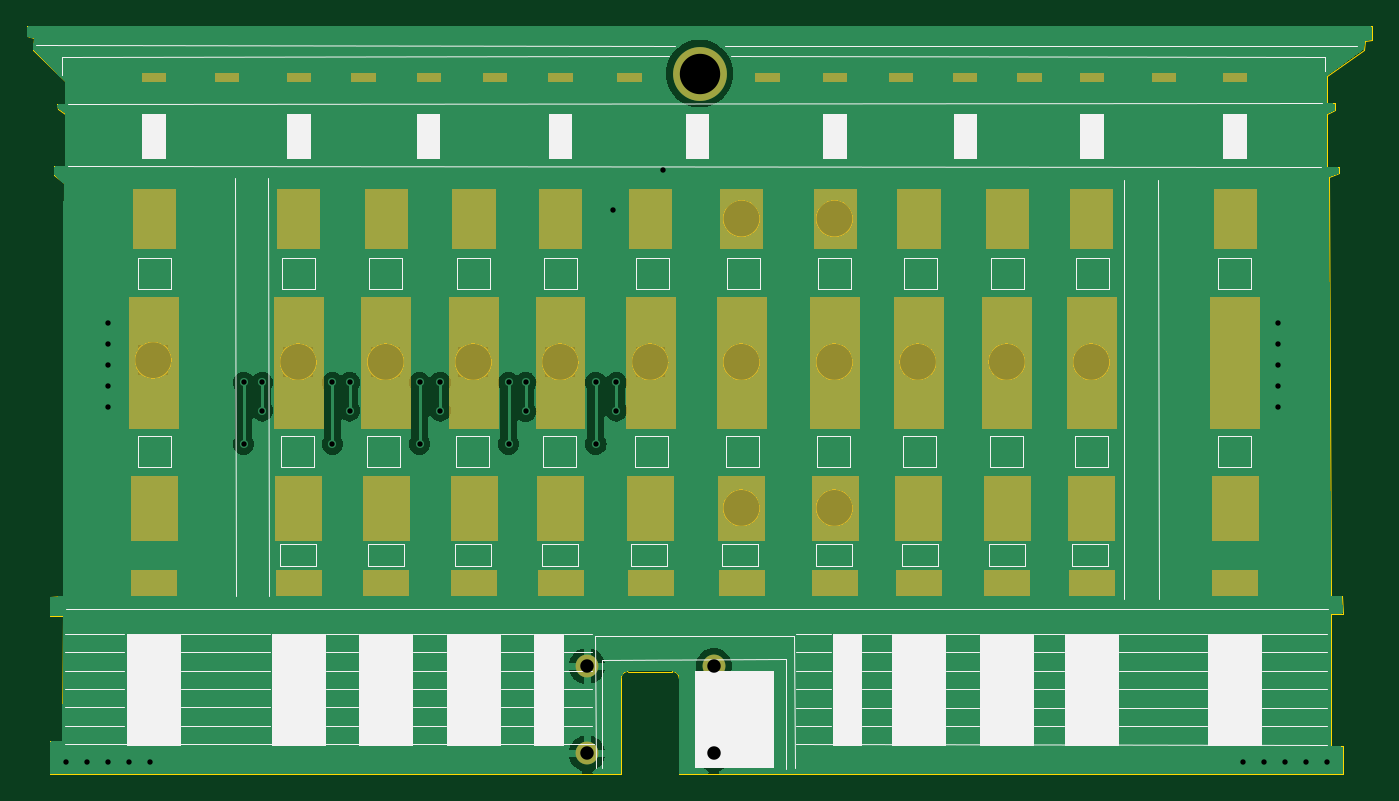
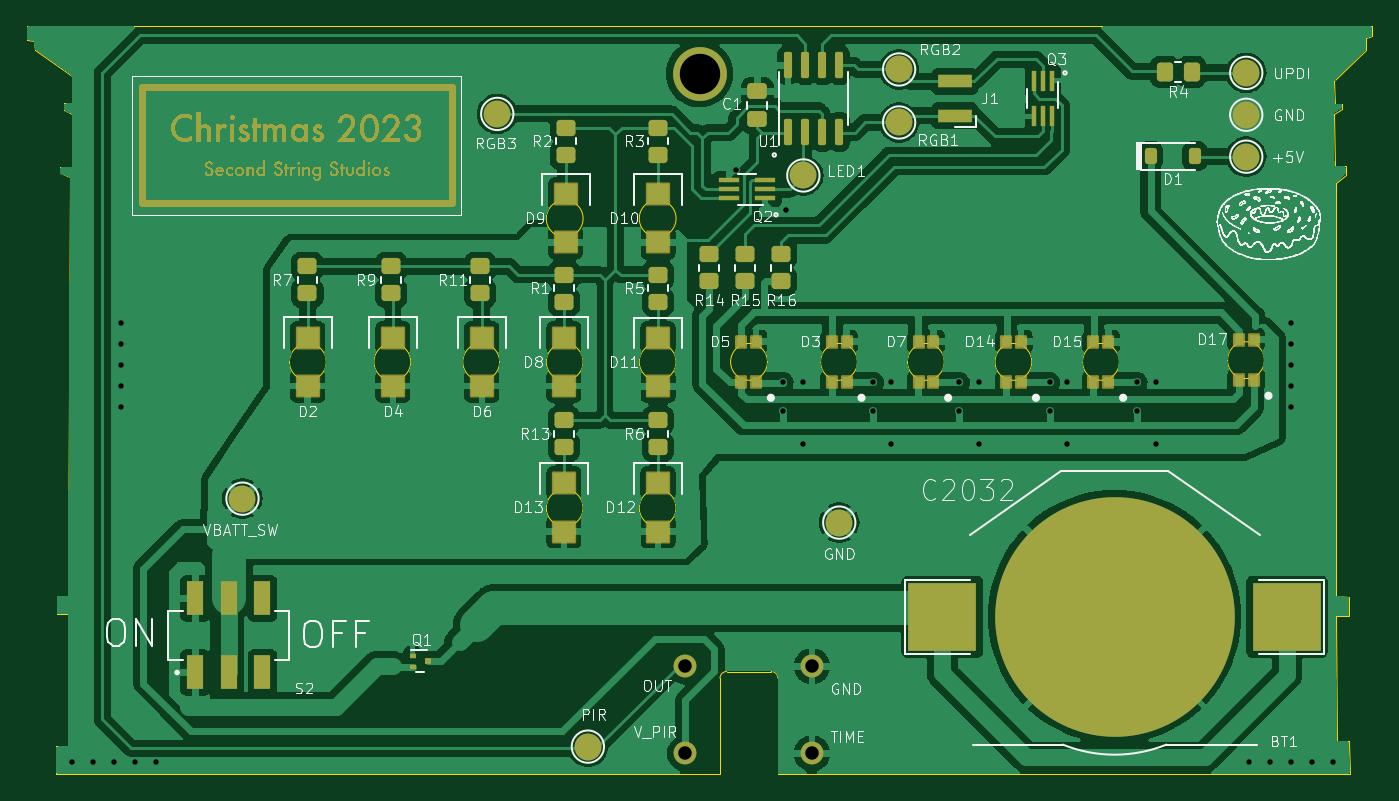
Circuit board: 11 layer files. Board 99.9 x 55.6 mm.
- bottom_copper: sss_ornament_2023-B_Cu.gbr (211933 bytes)
- bottom_mask: sss_ornament_2023-B_Mask.gbr (153774 bytes)
- paste: sss_ornament_2023-B_Paste.gbr (5198 bytes)
- bottom_silk: sss_ornament_2023-B_Silkscreen.gbr (498780 bytes)
- outline: sss_ornament_2023-Edge_Cuts.gbr (4135 bytes)
- top_copper: sss_ornament_2023-F_Cu.gbr (119362 bytes)
- top_mask: sss_ornament_2023-F_Mask.gbr (17929 bytes)
- paste: sss_ornament_2023-F_Paste.gbr (460 bytes)
- top_silk: sss_ornament_2023-F_Silkscreen.gbr (17729 bytes)
- drill: sss_ornament_2023-NPTH.drl (281 bytes)
- drill: sss_ornament_2023-PTH.drl (1242 bytes)

=== bottom_copper: sss_ornament_2023-B_Cu.gbr (211933 bytes, source omitted) ===
=== bottom_mask: sss_ornament_2023-B_Mask.gbr (153774 bytes, source omitted) ===
=== paste: sss_ornament_2023-B_Paste.gbr ===
%TF.GenerationSoftware,KiCad,Pcbnew,7.0.7*%
%TF.CreationDate,2023-11-20T21:29:34+01:00*%
%TF.ProjectId,sss_ornament_2023,7373735f-6f72-46e6-916d-656e745f3230,rev?*%
%TF.SameCoordinates,Original*%
%TF.FileFunction,Paste,Bot*%
%TF.FilePolarity,Positive*%
%FSLAX46Y46*%
G04 Gerber Fmt 4.6, Leading zero omitted, Abs format (unit mm)*
G04 Created by KiCad (PCBNEW 7.0.7) date 2023-11-20 21:29:34*
%MOMM*%
%LPD*%
G01*
G04 APERTURE LIST*
G04 Aperture macros list*
%AMRoundRect*
0 Rectangle with rounded corners*
0 $1 Rounding radius*
0 $2 $3 $4 $5 $6 $7 $8 $9 X,Y pos of 4 corners*
0 Add a 4 corners polygon primitive as box body*
4,1,4,$2,$3,$4,$5,$6,$7,$8,$9,$2,$3,0*
0 Add four circle primitives for the rounded corners*
1,1,$1+$1,$2,$3*
1,1,$1+$1,$4,$5*
1,1,$1+$1,$6,$7*
1,1,$1+$1,$8,$9*
0 Add four rect primitives between the rounded corners*
20,1,$1+$1,$2,$3,$4,$5,0*
20,1,$1+$1,$4,$5,$6,$7,0*
20,1,$1+$1,$6,$7,$8,$9,0*
20,1,$1+$1,$8,$9,$2,$3,0*%
G04 Aperture macros list end*
%ADD10R,0.700000X0.800000*%
%ADD11RoundRect,0.150000X0.150000X-0.825000X0.150000X0.825000X-0.150000X0.825000X-0.150000X-0.825000X0*%
%ADD12R,1.600000X1.500000*%
%ADD13RoundRect,0.250000X0.450000X-0.350000X0.450000X0.350000X-0.450000X0.350000X-0.450000X-0.350000X0*%
%ADD14RoundRect,0.225000X0.225000X0.375000X-0.225000X0.375000X-0.225000X-0.375000X0.225000X-0.375000X0*%
%ADD15R,1.200000X2.500000*%
%ADD16R,0.400000X1.500000*%
%ADD17R,5.100000X5.100000*%
%ADD18R,0.450000X0.400000*%
%ADD19R,0.450000X0.500000*%
%ADD20RoundRect,0.250000X0.475000X-0.337500X0.475000X0.337500X-0.475000X0.337500X-0.475000X-0.337500X0*%
%ADD21R,1.500000X0.400000*%
%ADD22R,2.500000X1.000000*%
%ADD23RoundRect,0.250000X0.350000X0.450000X-0.350000X0.450000X-0.350000X-0.450000X0.350000X-0.450000X0*%
G04 APERTURE END LIST*
D10*
%TO.C,D15*%
X102574000Y-83415000D03*
X102574000Y-80415000D03*
X103674000Y-83439000D03*
X103674000Y-80415000D03*
%TD*%
D11*
%TO.C,U1*%
X126365000Y-64832000D03*
X125095000Y-64832000D03*
X123825000Y-64832000D03*
X122555000Y-64832000D03*
X122555000Y-59882000D03*
X123825000Y-59882000D03*
X125095000Y-59882000D03*
X126365000Y-59882000D03*
%TD*%
D12*
%TO.C,D6*%
X149098000Y-80115000D03*
X149098000Y-83715000D03*
%TD*%
D13*
%TO.C,R1*%
X143002000Y-77454000D03*
X143002000Y-75454000D03*
%TD*%
%TO.C,R7*%
X162052000Y-76819000D03*
X162052000Y-74819000D03*
%TD*%
%TO.C,R13*%
X143002000Y-88249000D03*
X143002000Y-86249000D03*
%TD*%
D10*
%TO.C,D17*%
X91779000Y-83264000D03*
X91779000Y-80264000D03*
X92879000Y-83288000D03*
X92879000Y-80264000D03*
%TD*%
D14*
%TO.C,D1*%
X99440000Y-66635000D03*
X96140000Y-66635000D03*
%TD*%
D12*
%TO.C,D12*%
X136017000Y-90924500D03*
X136017000Y-94524500D03*
%TD*%
%TO.C,D4*%
X155702000Y-80115000D03*
X155702000Y-83715000D03*
%TD*%
D13*
%TO.C,R16*%
X126873000Y-75930000D03*
X126873000Y-73930000D03*
%TD*%
D15*
%TO.C,S2*%
X170394000Y-104985000D03*
X167894000Y-104985000D03*
X165394000Y-104985000D03*
X170394000Y-99485000D03*
X167894000Y-99485000D03*
X165394000Y-99485000D03*
%TD*%
D13*
%TO.C,R15*%
X129540000Y-75930000D03*
X129540000Y-73930000D03*
%TD*%
%TO.C,R14*%
X132207000Y-75930000D03*
X132207000Y-73930000D03*
%TD*%
D12*
%TO.C,D9*%
X142875000Y-69447000D03*
X142875000Y-73047000D03*
%TD*%
D10*
%TO.C,D5*%
X128736000Y-83415000D03*
X128736000Y-80415000D03*
X129836000Y-83439000D03*
X129836000Y-80415000D03*
%TD*%
%TO.C,D3*%
X122005000Y-83415000D03*
X122005000Y-80415000D03*
X123105000Y-83439000D03*
X123105000Y-80415000D03*
%TD*%
D12*
%TO.C,D13*%
X143002000Y-90924500D03*
X143002000Y-94524500D03*
%TD*%
D13*
%TO.C,R5*%
X136017000Y-77454000D03*
X136017000Y-75454000D03*
%TD*%
%TO.C,R2*%
X142875000Y-66532000D03*
X142875000Y-64532000D03*
%TD*%
D16*
%TO.C,Q3*%
X106792000Y-61027000D03*
X107442000Y-61027000D03*
X108092000Y-61027000D03*
X108092000Y-63687000D03*
X107442000Y-63687000D03*
X106792000Y-63687000D03*
%TD*%
D17*
%TO.C,BT1*%
X89308000Y-100838000D03*
X114908000Y-100838000D03*
%TD*%
D10*
%TO.C,D14*%
X109051000Y-83415000D03*
X109051000Y-80415000D03*
X110151000Y-83439000D03*
X110151000Y-80415000D03*
%TD*%
D13*
%TO.C,R11*%
X149225000Y-76819000D03*
X149225000Y-74819000D03*
%TD*%
D12*
%TO.C,D2*%
X162022831Y-80115000D03*
X162022831Y-83715000D03*
%TD*%
%TO.C,D8*%
X143002000Y-80115000D03*
X143002000Y-83715000D03*
%TD*%
D18*
%TO.C,Q1*%
X154245000Y-103740000D03*
X154245000Y-104540000D03*
D19*
X153095000Y-104140000D03*
%TD*%
D13*
%TO.C,R9*%
X155829000Y-76819000D03*
X155829000Y-74819000D03*
%TD*%
D10*
%TO.C,D7*%
X115570000Y-83415000D03*
X115570000Y-80415000D03*
X116670000Y-83439000D03*
X116670000Y-80415000D03*
%TD*%
D20*
%TO.C,C1*%
X128651000Y-63902500D03*
X128651000Y-61827500D03*
%TD*%
D21*
%TO.C,Q2*%
X128083000Y-69738000D03*
X128083000Y-69088000D03*
X128083000Y-68438000D03*
X130743000Y-68438000D03*
X130743000Y-69088000D03*
X130743000Y-69738000D03*
%TD*%
D12*
%TO.C,D10*%
X136017000Y-69447000D03*
X136017000Y-73047000D03*
%TD*%
D22*
%TO.C,J1*%
X113982000Y-63627000D03*
X113982000Y-61087000D03*
%TD*%
D13*
%TO.C,R3*%
X136017000Y-66532000D03*
X136017000Y-64532000D03*
%TD*%
%TO.C,R6*%
X136017000Y-88249000D03*
X136017000Y-86249000D03*
%TD*%
D12*
%TO.C,D11*%
X136017000Y-80129500D03*
X136017000Y-83729500D03*
%TD*%
D23*
%TO.C,R4*%
X98393000Y-60368500D03*
X96393000Y-60368500D03*
%TD*%
M02*

=== bottom_silk: sss_ornament_2023-B_Silkscreen.gbr (498780 bytes, source omitted) ===
=== outline: sss_ornament_2023-Edge_Cuts.gbr ===
%TF.GenerationSoftware,KiCad,Pcbnew,7.0.7*%
%TF.CreationDate,2023-11-20T21:29:34+01:00*%
%TF.ProjectId,sss_ornament_2023,7373735f-6f72-46e6-916d-656e745f3230,rev?*%
%TF.SameCoordinates,Original*%
%TF.FileFunction,Profile,NP*%
%FSLAX46Y46*%
G04 Gerber Fmt 4.6, Leading zero omitted, Abs format (unit mm)*
G04 Created by KiCad (PCBNEW 7.0.7) date 2023-11-20 21:29:34*
%MOMM*%
%LPD*%
G01*
G04 APERTURE LIST*
%TA.AperFunction,Profile*%
%ADD10C,0.086130*%
%TD*%
%TA.AperFunction,Profile*%
%ADD11C,0.100000*%
%TD*%
G04 APERTURE END LIST*
D10*
X179537047Y-60719226D02*
X179534049Y-62711366D01*
X85249477Y-63101949D02*
X85224877Y-62732609D01*
X127112758Y-112510329D02*
X84656791Y-112501830D01*
X85610461Y-110102290D02*
X85626561Y-100800128D01*
X85766576Y-62732609D02*
X85784777Y-61081569D01*
D11*
X144315263Y-81915000D02*
G75*
G03*
X144315263Y-81915000I-1367832J0D01*
G01*
X110990463Y-81915000D02*
G75*
G03*
X110990463Y-81915000I-1367832J0D01*
G01*
D10*
X85646361Y-99336028D02*
X85692661Y-68642008D01*
X182268775Y-58728666D02*
X179537047Y-60719226D01*
D11*
X104488063Y-81915000D02*
G75*
G03*
X104488063Y-81915000I-1367832J0D01*
G01*
X130624663Y-81915000D02*
G75*
G03*
X130624663Y-81915000I-1367832J0D01*
G01*
D10*
X180414046Y-67905155D02*
X179692817Y-68169875D01*
X180413398Y-67426235D02*
X180414046Y-67905155D01*
D11*
X157116863Y-81915000D02*
G75*
G03*
X157116863Y-81915000I-1367832J0D01*
G01*
D10*
X85815797Y-63471289D02*
X85249477Y-63101949D01*
X84953981Y-67386259D02*
X85766497Y-67386259D01*
X83453747Y-58731679D02*
X83467547Y-57871119D01*
X179553328Y-63523296D02*
X179551330Y-67420235D01*
X180110015Y-63215526D02*
X179553328Y-63523296D01*
X82973897Y-56994646D02*
X182880858Y-56964246D01*
X84661791Y-110102240D02*
X85610461Y-110102290D01*
D11*
X137410232Y-71268631D02*
G75*
G03*
X137410232Y-71268631I-1367832J0D01*
G01*
D10*
X85766497Y-67386259D02*
X85815797Y-63471289D01*
X179853850Y-99281165D02*
X180679625Y-99275065D01*
X85224877Y-62732609D02*
X85766576Y-62732609D01*
X127112262Y-105411197D02*
X127112758Y-112510329D01*
X180702567Y-110479083D02*
X180706565Y-112519225D01*
X182880858Y-56964246D02*
X182882857Y-57981546D01*
X130912227Y-104911162D02*
X127612262Y-104911162D01*
X180679625Y-99275065D02*
X180683127Y-100627913D01*
X84683101Y-99346217D02*
X85646361Y-99336028D01*
D11*
X144315263Y-92760800D02*
G75*
G03*
X144315263Y-92760800I-1367832J0D01*
G01*
D10*
X131412238Y-105411162D02*
G75*
G03*
X130912227Y-104911162I-500038J-38D01*
G01*
X84680101Y-100800219D02*
X84683101Y-99346217D01*
X179841262Y-110468283D02*
X180702567Y-110479083D01*
X85626561Y-100800128D02*
X84680101Y-100800219D01*
D11*
X137410232Y-92760800D02*
G75*
G03*
X137410232Y-92760800I-1367832J0D01*
G01*
D10*
X84656791Y-112501830D02*
X84661791Y-110102240D01*
X85784777Y-61081569D02*
X83453747Y-58731679D01*
X127612262Y-104911162D02*
G75*
G03*
X127112262Y-105411197I38J-500038D01*
G01*
D11*
X93718463Y-81788000D02*
G75*
G03*
X93718463Y-81788000I-1367832J0D01*
G01*
X137410232Y-81915000D02*
G75*
G03*
X137410232Y-81915000I-1367832J0D01*
G01*
D10*
X82970617Y-57738299D02*
X82975617Y-56994659D01*
X179551330Y-67420235D02*
X180413398Y-67426235D01*
D11*
X144315263Y-71268631D02*
G75*
G03*
X144315263Y-71268631I-1367832J0D01*
G01*
D10*
X180683127Y-100627913D02*
X179843360Y-100627913D01*
X179843360Y-100627913D02*
X179841262Y-110468283D01*
X182882857Y-57981546D02*
X182332274Y-58093376D01*
D11*
X163390663Y-81915000D02*
G75*
G03*
X163390663Y-81915000I-1367832J0D01*
G01*
X123944463Y-81915000D02*
G75*
G03*
X123944463Y-81915000I-1367832J0D01*
G01*
D10*
X180114013Y-62706366D02*
X180110015Y-63215526D01*
D11*
X117492863Y-81915000D02*
G75*
G03*
X117492863Y-81915000I-1367832J0D01*
G01*
D10*
X83467547Y-57871119D02*
X82970617Y-57738299D01*
X180706565Y-112519225D02*
X131412234Y-112510726D01*
X84953981Y-68001818D02*
X84953981Y-67386259D01*
X179692817Y-68169875D02*
X179853850Y-99281165D01*
X85692661Y-68642008D02*
X84953981Y-68001818D01*
D11*
X150516632Y-81915000D02*
G75*
G03*
X150516632Y-81915000I-1367832J0D01*
G01*
D10*
X182332274Y-58093376D02*
X182268775Y-58728666D01*
X131412234Y-112510726D02*
X131412227Y-105411162D01*
X179534049Y-62711366D02*
X180114013Y-62706366D01*
M02*

=== top_copper: sss_ornament_2023-F_Cu.gbr (119362 bytes, source omitted) ===
=== top_mask: sss_ornament_2023-F_Mask.gbr (17929 bytes, source omitted) ===
=== paste: sss_ornament_2023-F_Paste.gbr ===
%TF.GenerationSoftware,KiCad,Pcbnew,7.0.7*%
%TF.CreationDate,2023-11-20T21:29:34+01:00*%
%TF.ProjectId,sss_ornament_2023,7373735f-6f72-46e6-916d-656e745f3230,rev?*%
%TF.SameCoordinates,Original*%
%TF.FileFunction,Paste,Top*%
%TF.FilePolarity,Positive*%
%FSLAX46Y46*%
G04 Gerber Fmt 4.6, Leading zero omitted, Abs format (unit mm)*
G04 Created by KiCad (PCBNEW 7.0.7) date 2023-11-20 21:29:34*
%MOMM*%
%LPD*%
G01*
G04 APERTURE LIST*
G04 APERTURE END LIST*
M02*

=== top_silk: sss_ornament_2023-F_Silkscreen.gbr (17729 bytes, source omitted) ===
=== drill: sss_ornament_2023-NPTH.drl ===
M48
; DRILL file {KiCad 7.0.7} date 2023 November 20, Monday 21:29:22
; FORMAT={-:-/ absolute / metric / decimal}
; #@! TF.CreationDate,2023-11-20T21:29:22+01:00
; #@! TF.GenerationSoftware,Kicad,Pcbnew,7.0.7
; #@! TF.FileFunction,NonPlated,1,2,NPTH
FMAT,2
METRIC
%
G90
G05
T0
M30

=== drill: sss_ornament_2023-PTH.drl ===
M48
; DRILL file {KiCad 7.0.7} date 2023 November 20, Monday 21:29:22
; FORMAT={-:-/ absolute / metric / decimal}
; #@! TF.CreationDate,2023-11-20T21:29:22+01:00
; #@! TF.GenerationSoftware,Kicad,Pcbnew,7.0.7
; #@! TF.FileFunction,Plated,1,2,PTH
FMAT,2
METRIC
; #@! TA.AperFunction,Plated,PTH,ViaDrill
T1C0.400
; #@! TA.AperFunction,Plated,PTH,ComponentDrill
T2C1.000
; #@! TA.AperFunction,Plated,PTH,ComponentDrill
T3C3.000
%
G90
G05
T1
X85.852Y-111.633
X87.418Y-111.633
X88.985Y-111.633
X89.027Y-78.994
X89.027Y-80.56
X89.027Y-82.127
X89.027Y-83.693
X89.027Y-85.259
X90.551Y-111.633
X92.117Y-111.633
X99.06Y-83.439
X99.06Y-88.011
X100.457Y-83.439
X100.457Y-85.54
X105.664Y-83.439
X105.664Y-88.011
X106.934Y-83.439
X106.934Y-85.54
X112.141Y-83.439
X112.141Y-88.011
X113.665Y-83.439
X113.665Y-85.54
X118.745Y-83.439
X118.745Y-88.011
X120.015Y-83.439
X120.015Y-85.598
X125.222Y-83.439
X125.222Y-88.011
X126.492Y-70.612
X126.746Y-83.439
X126.746Y-85.542
X130.248Y-67.636
X173.27Y-111.633
X174.837Y-111.633
X175.895Y-78.994
X175.895Y-80.56
X175.895Y-82.127
X175.895Y-83.693
X175.895Y-85.259
X176.403Y-111.633
X177.969Y-111.633
X179.536Y-111.633
T2
X124.587Y-104.521
X124.587Y-110.998
X133.985Y-104.521
X133.985Y-110.998
T3
X132.927Y-60.5
T0
M30

